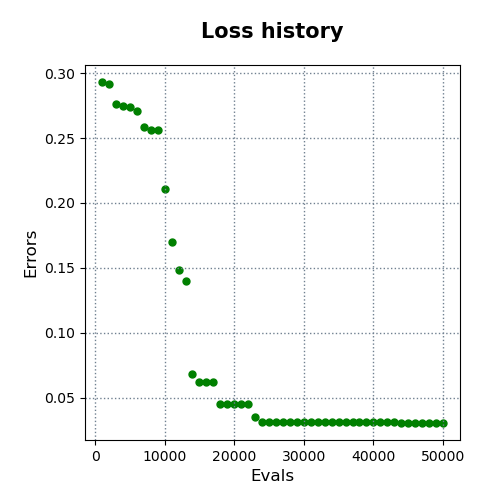

The file beside this chart, header and first rows:
evals, errors
1000, 0.2931
2000, 0.2913
3000, 0.2763
4000, 0.2746
5000, 0.2735
6000, 0.2712
7000, 0.2583
8000, 0.2564
9000, 0.2561
10000, 0.2108
11000, 0.17
12000, 0.1485
13000, 0.14
14000, 0.06847
15000, 0.06233
16000, 0.06189
17000, 0.06188
18000, 0.0452
19000, 0.04517
20000, 0.04517
21000, 0.045
22000, 0.045
23000, 0.03503
24000, 0.03155
25000, 0.03149
26000, 0.03149
27000, 0.0312
28000, 0.03113
29000, 0.03102
30000, 0.03094
31000, 0.03094
32000, 0.03094
33000, 0.03094
34000, 0.03087
35000, 0.03085
36000, 0.03085
37000, 0.03085
38000, 0.03085
39000, 0.03085
40000, 0.03085
41000, 0.03085
42000, 0.03085
43000, 0.03085
44000, 0.03044
45000, 0.03044
46000, 0.03044
47000, 0.03044
48000, 0.03044
49000, 0.03044
50000, 0.03044
